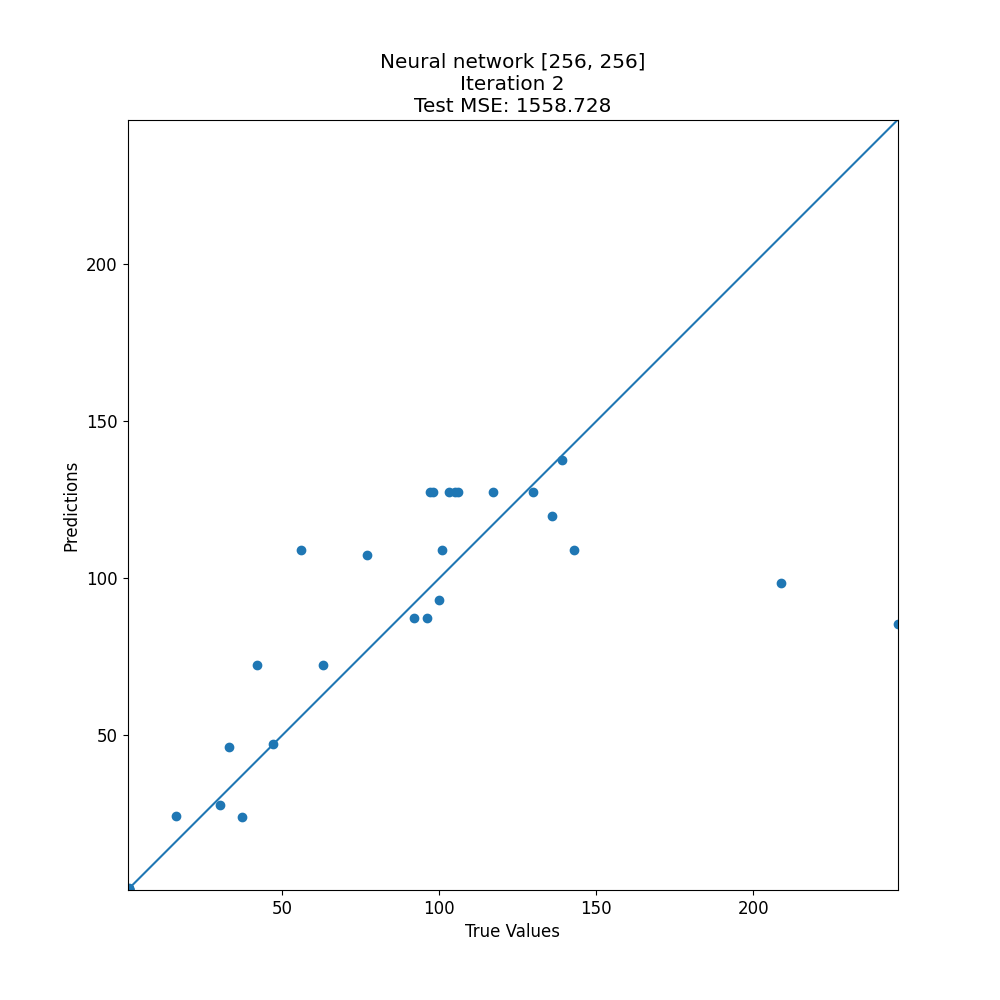

The file beside this chart, header and first rows:
target, prediction
106, 127.4
101, 108.9
63, 72.33
1, 0.8843
47, 47.23
117, 127.4
92, 87.26
1, 0.6327
97, 127.4
246, 85.26
209, 98.38
16, 24.16
33, 46.25
56, 108.9
1, 0.7383
105, 127.4
96, 87.27
1, 1.229
98, 127.4
42, 72.33
136, 119.8
130, 127.4
103, 127.4
100, 93.07
77, 107.5
1, 0.9621
139, 137.6
37, 23.74
143, 108.9
30, 27.88
1, 0.9303
